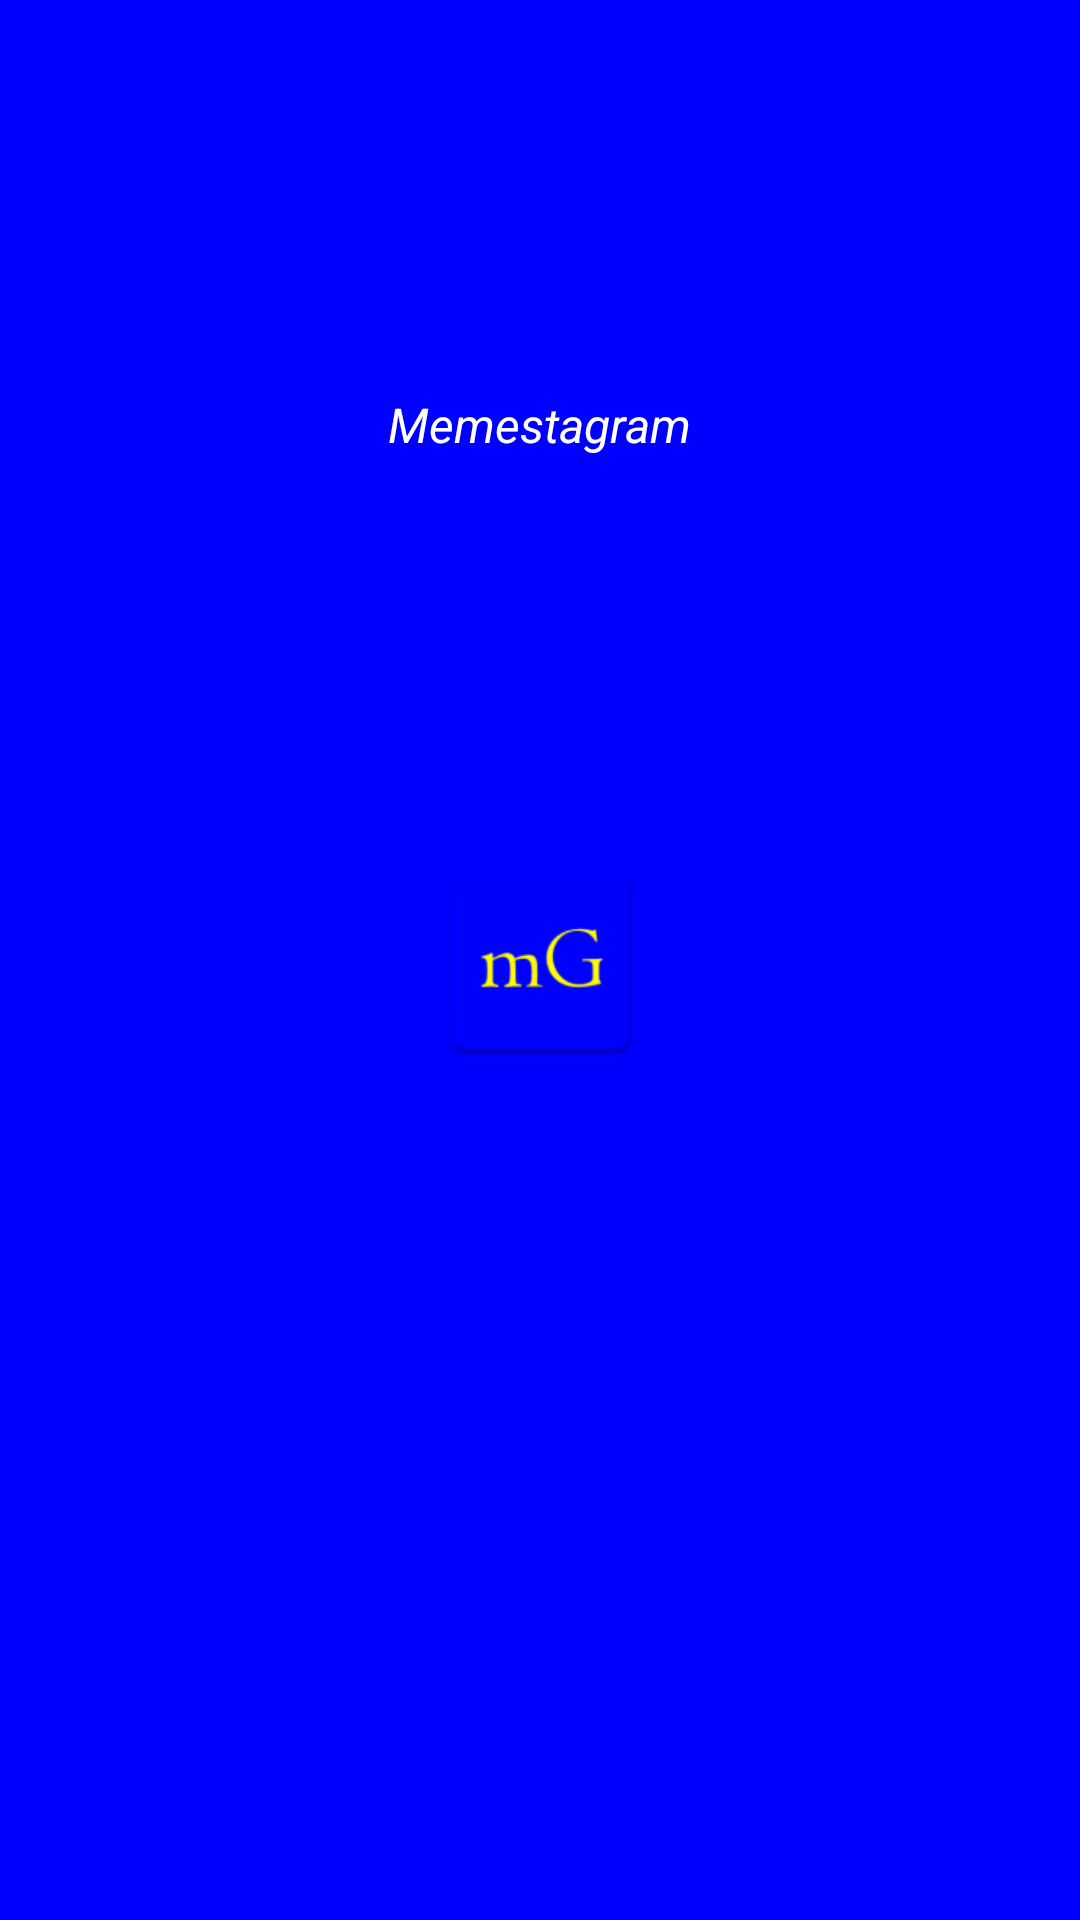

This screen was rendered from an Android layout file. Write that file and the resources it references.
<!-- AndroidManifest.xml: application theme Theme.Memestagram -->
<!-- res/layout/nav_header.xml -->
<?xml version="1.0" encoding="utf-8"?>

<androidx.constraintlayout.widget.ConstraintLayout
    xmlns:android="http://schemas.android.com/apk/res/android"
    xmlns:app="http://schemas.android.com/apk/res-auto"
    xmlns:tools="http://schemas.android.com/tools"
    android:layout_width="match_parent"
    android:layout_height="160dp"
    android:background="@color/C0000ff">

    <TextView
        android:id="@+id/title_header"
        android:layout_width="wrap_content"
        android:layout_height="wrap_content"
        android:text="Memestagram"
        android:textSize="16sp"
        android:textStyle="italic"
        android:textColor="@color/Cffffff"
        app:layout_constraintBottom_toTopOf="@+id/imageView"
        app:layout_constraintEnd_toEndOf="parent"
        app:layout_constraintStart_toStartOf="parent"
        app:layout_constraintTop_toTopOf="parent" />

    <ImageView
        android:id="@+id/imageView"
        android:layout_width="75dp"
        android:layout_height="75dp"
        app:layout_constraintBottom_toBottomOf="parent"
        app:layout_constraintEnd_toEndOf="parent"
        app:layout_constraintStart_toStartOf="parent"
        app:layout_constraintTop_toTopOf="parent"
        app:srcCompat="@mipmap/memestagram_icon" />

    <TextView
        android:id="@+id/total_memes"
        android:layout_width="wrap_content"
        android:layout_height="wrap_content"
        android:textColor="@color/Cffffff"
        android:textStyle="bold"
        app:layout_constraintBottom_toBottomOf="parent"
        app:layout_constraintEnd_toEndOf="parent"
        app:layout_constraintStart_toStartOf="parent"
        app:layout_constraintTop_toBottomOf="@+id/imageView" />

</androidx.constraintlayout.widget.ConstraintLayout>
<!-- resources referenced by this layout -->
<resources>
  <color name="C0000ff">#0000ff</color>
  <color name="Cffffff">#ffffff</color>
  <!-- mipmap memestagram_icon: png bitmap (mipmap-hdpi, 1591 bytes) -->
  <style name="Theme.Memestagram" parent="Theme.MaterialComponents.DayNight.NoActionBar">
          
          <item name="colorPrimary">@color/Cbbbbbb</item>
          <item name="colorPrimaryVariant">@color/C0000ff</item>
          <item name="colorOnPrimary">@color/C000000</item>
          
          <item name="colorSecondary">@color/Cbbbbbb</item>
          <item name="colorSecondaryVariant">@color/C0000ff</item>
          <item name="colorOnSecondary">@color/C000000</item>
          
          <item name="android:statusBarColor" tools:targetApi="l">?attr/colorPrimaryVariant</item>
          
      </style>
  <color name="Cbbbbbb">#bbbbbb</color>
  <color name="C000000">#000000</color>
</resources>
